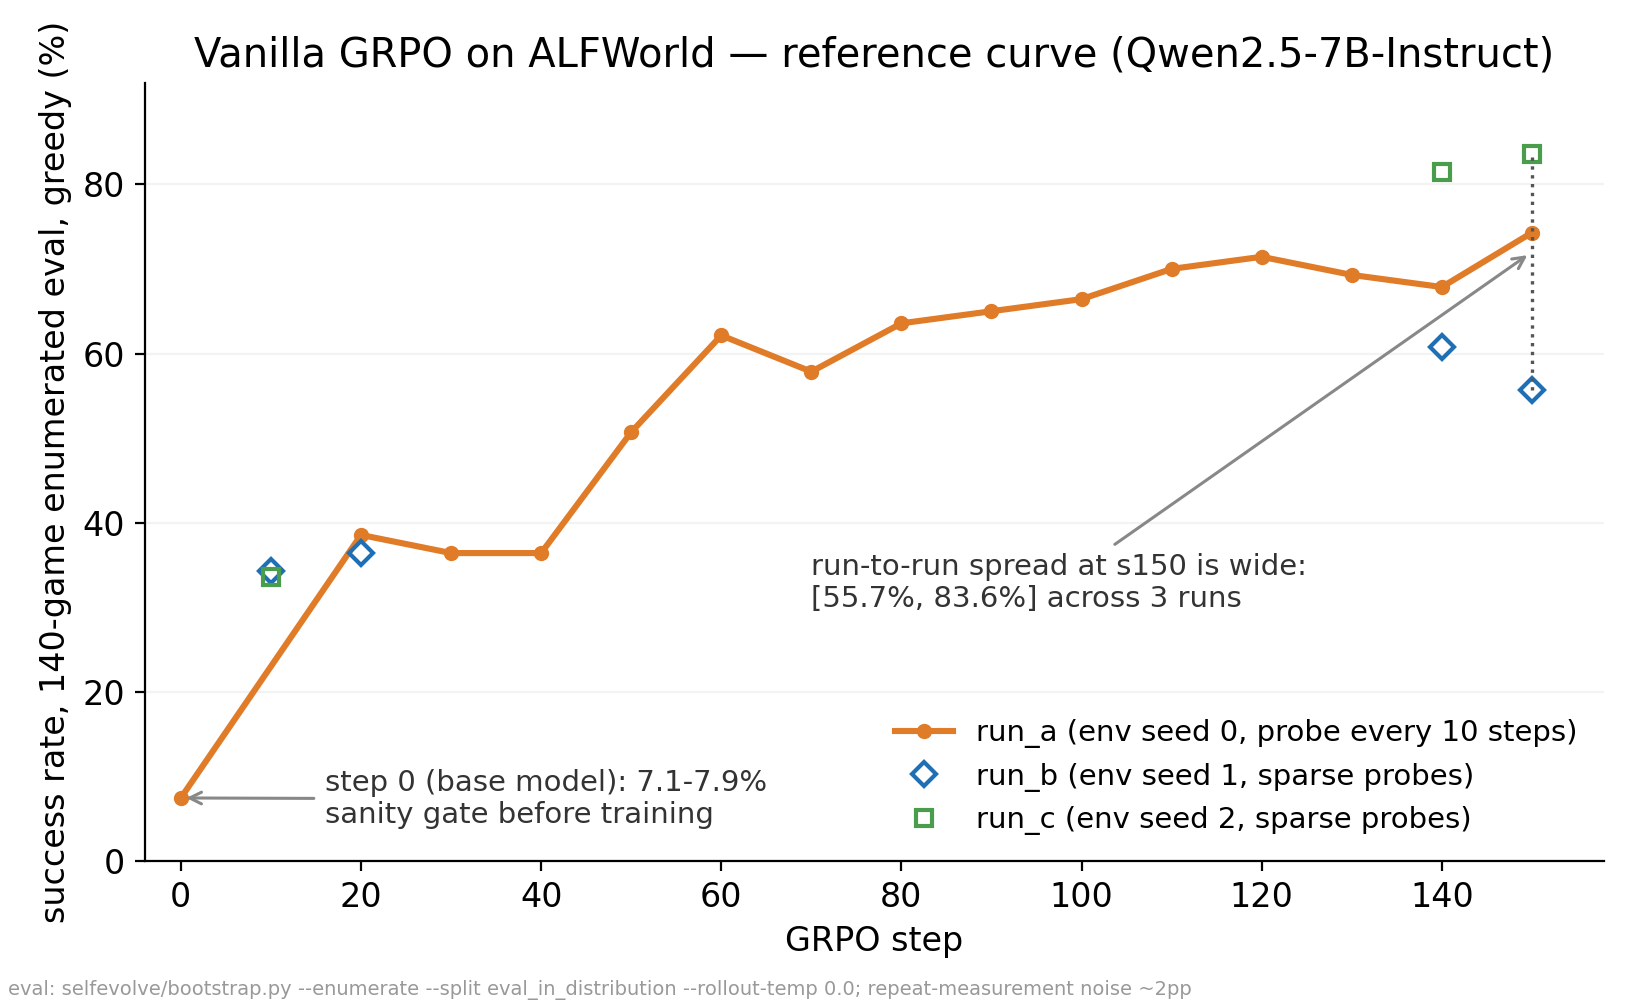

Source data for this figure (header and first rows):
run, env_seed, step, wins, n_games
run_a, 0, 20, 54, 140
run_a, 0, 30, 51, 140
run_a, 0, 40, 51, 140
run_a, 0, 50, 71, 140
run_a, 0, 60, 87, 140
run_a, 0, 70, 81, 140
run_a, 0, 80, 89, 140
run_a, 0, 90, 91, 140
run_a, 0, 100, 93, 140
run_a, 0, 110, 98, 140
run_a, 0, 120, 100, 140
run_a, 0, 130, 97, 140
run_a, 0, 140, 95, 140
run_a, 0, 150, 104, 140
run_b, 1, 10, 48, 140
run_b, 1, 20, 51, 140
run_b, 1, 140, 85, 140
run_b, 1, 150, 78, 140
run_c, 2, 10, 47, 140
run_c, 2, 140, 114, 140
run_c, 2, 150, 117, 140
base_model_no_training, -, 0, 10, 140
base_model_no_training_repeat, -, 0, 11, 140
